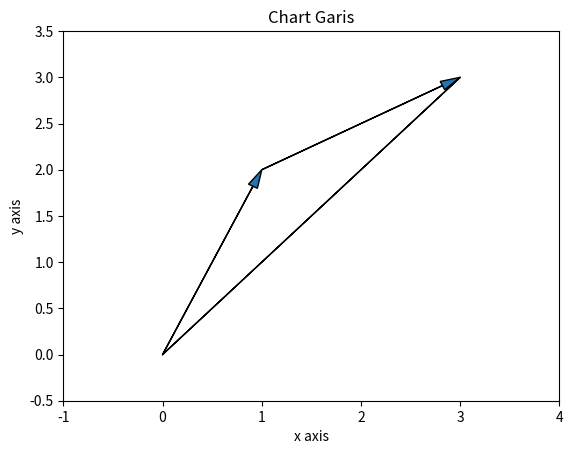

Write Python code to recreate this figure.
from matplotlib import pyplot as plt
x = [0, 1, 3]
y = [0, 2, 3]

# create a line chart, years on x-axis, gdp on y-axis
plt.arrow(x[0], y[0], 1, 2, head_width=0.1,
          head_length=0.2, length_includes_head=True)
plt.arrow(x[1], y[1], 2, 1, head_width=0.1,
          head_length=0.2, length_includes_head=True)
plt.arrow(x[2], y[2], -x[2], -y[2])

# add a title
plt.title("Chart Garis")
# add a label to the y-axis
plt.ylim(-0.5, 3.5)
plt.xlim(-1, 4)
plt.xlabel("x axis")
plt.ylabel("y axis")

plt.show()
